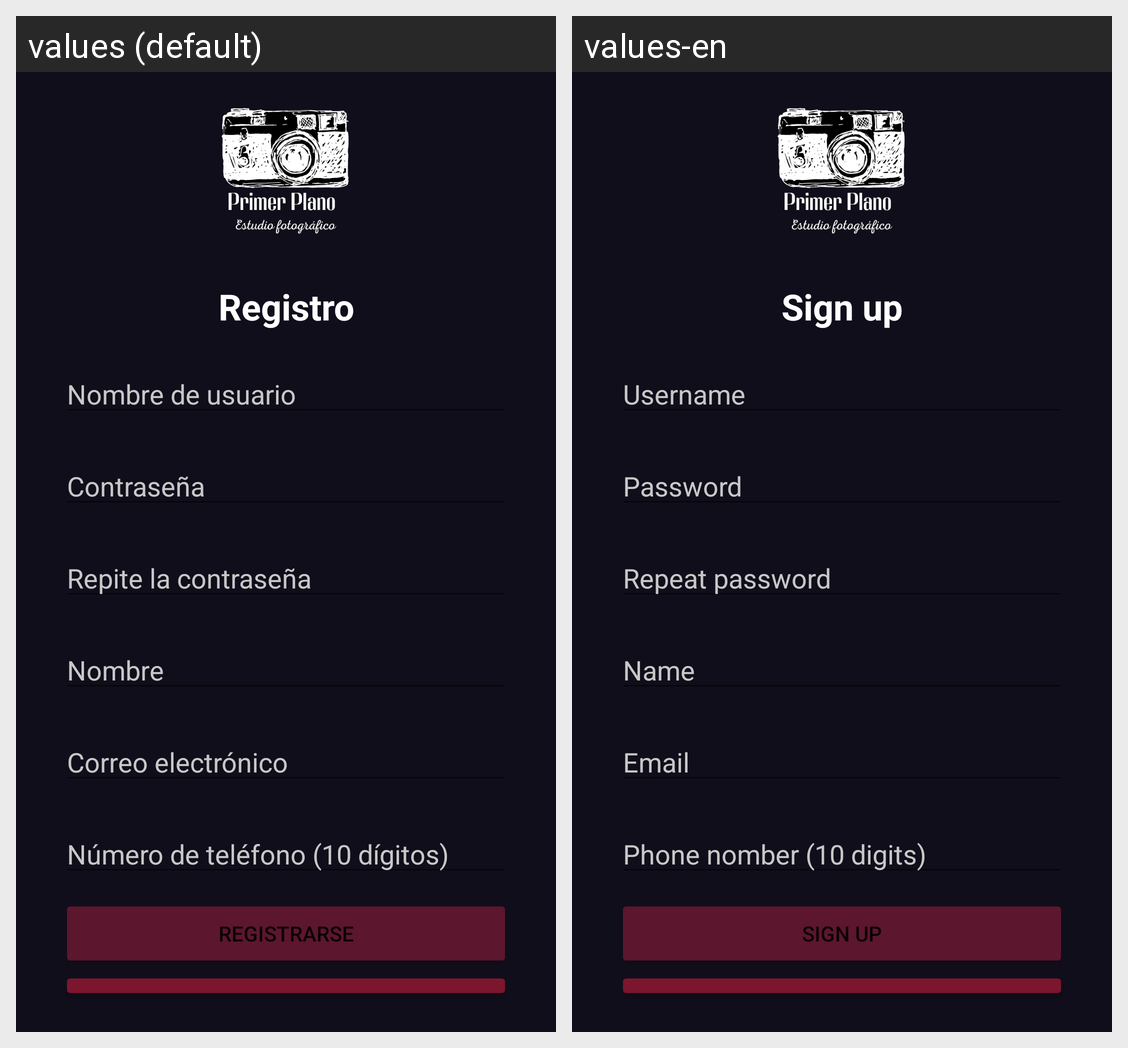

The same Android screen rendered under two of its app's locales, left to right. List the strings drawn on it with the default value and each locale's translation.
Android screen res/layout/activity_registro.xml rendered under 2 locales, left to right: values (default), values-en. Device: Nexus 5 (rendered at 1080×1920; each locale shown at half size, 540×960, under a caption strip naming it); theme Theme.U3P03UsoWidgetsApp.
Strings drawn on this screen, with the default value and each locale's value (text and hints the layout hard-codes, and strings that could not be matched under every locale, appear in the picture but are not listed):

registro
  values: Registro
  values-en: Sign up

nombre_usuario
  values: Nombre de usuario
  values-en: Username

contrasena
  values: Contraseña
  values-en: Password

repetir_contrasena
  values: Repite la contraseña
  values-en: Repeat password

nombre
  values: Nombre
  values-en: Name

correo
  values: Correo electrónico
  values-en: Email

telefono_10_digitos
  values: Número de teléfono (10 dígitos)
  values-en: Phone nomber (10 digits)

registrasre
  values: Registrarse
  values-en: Sign up
